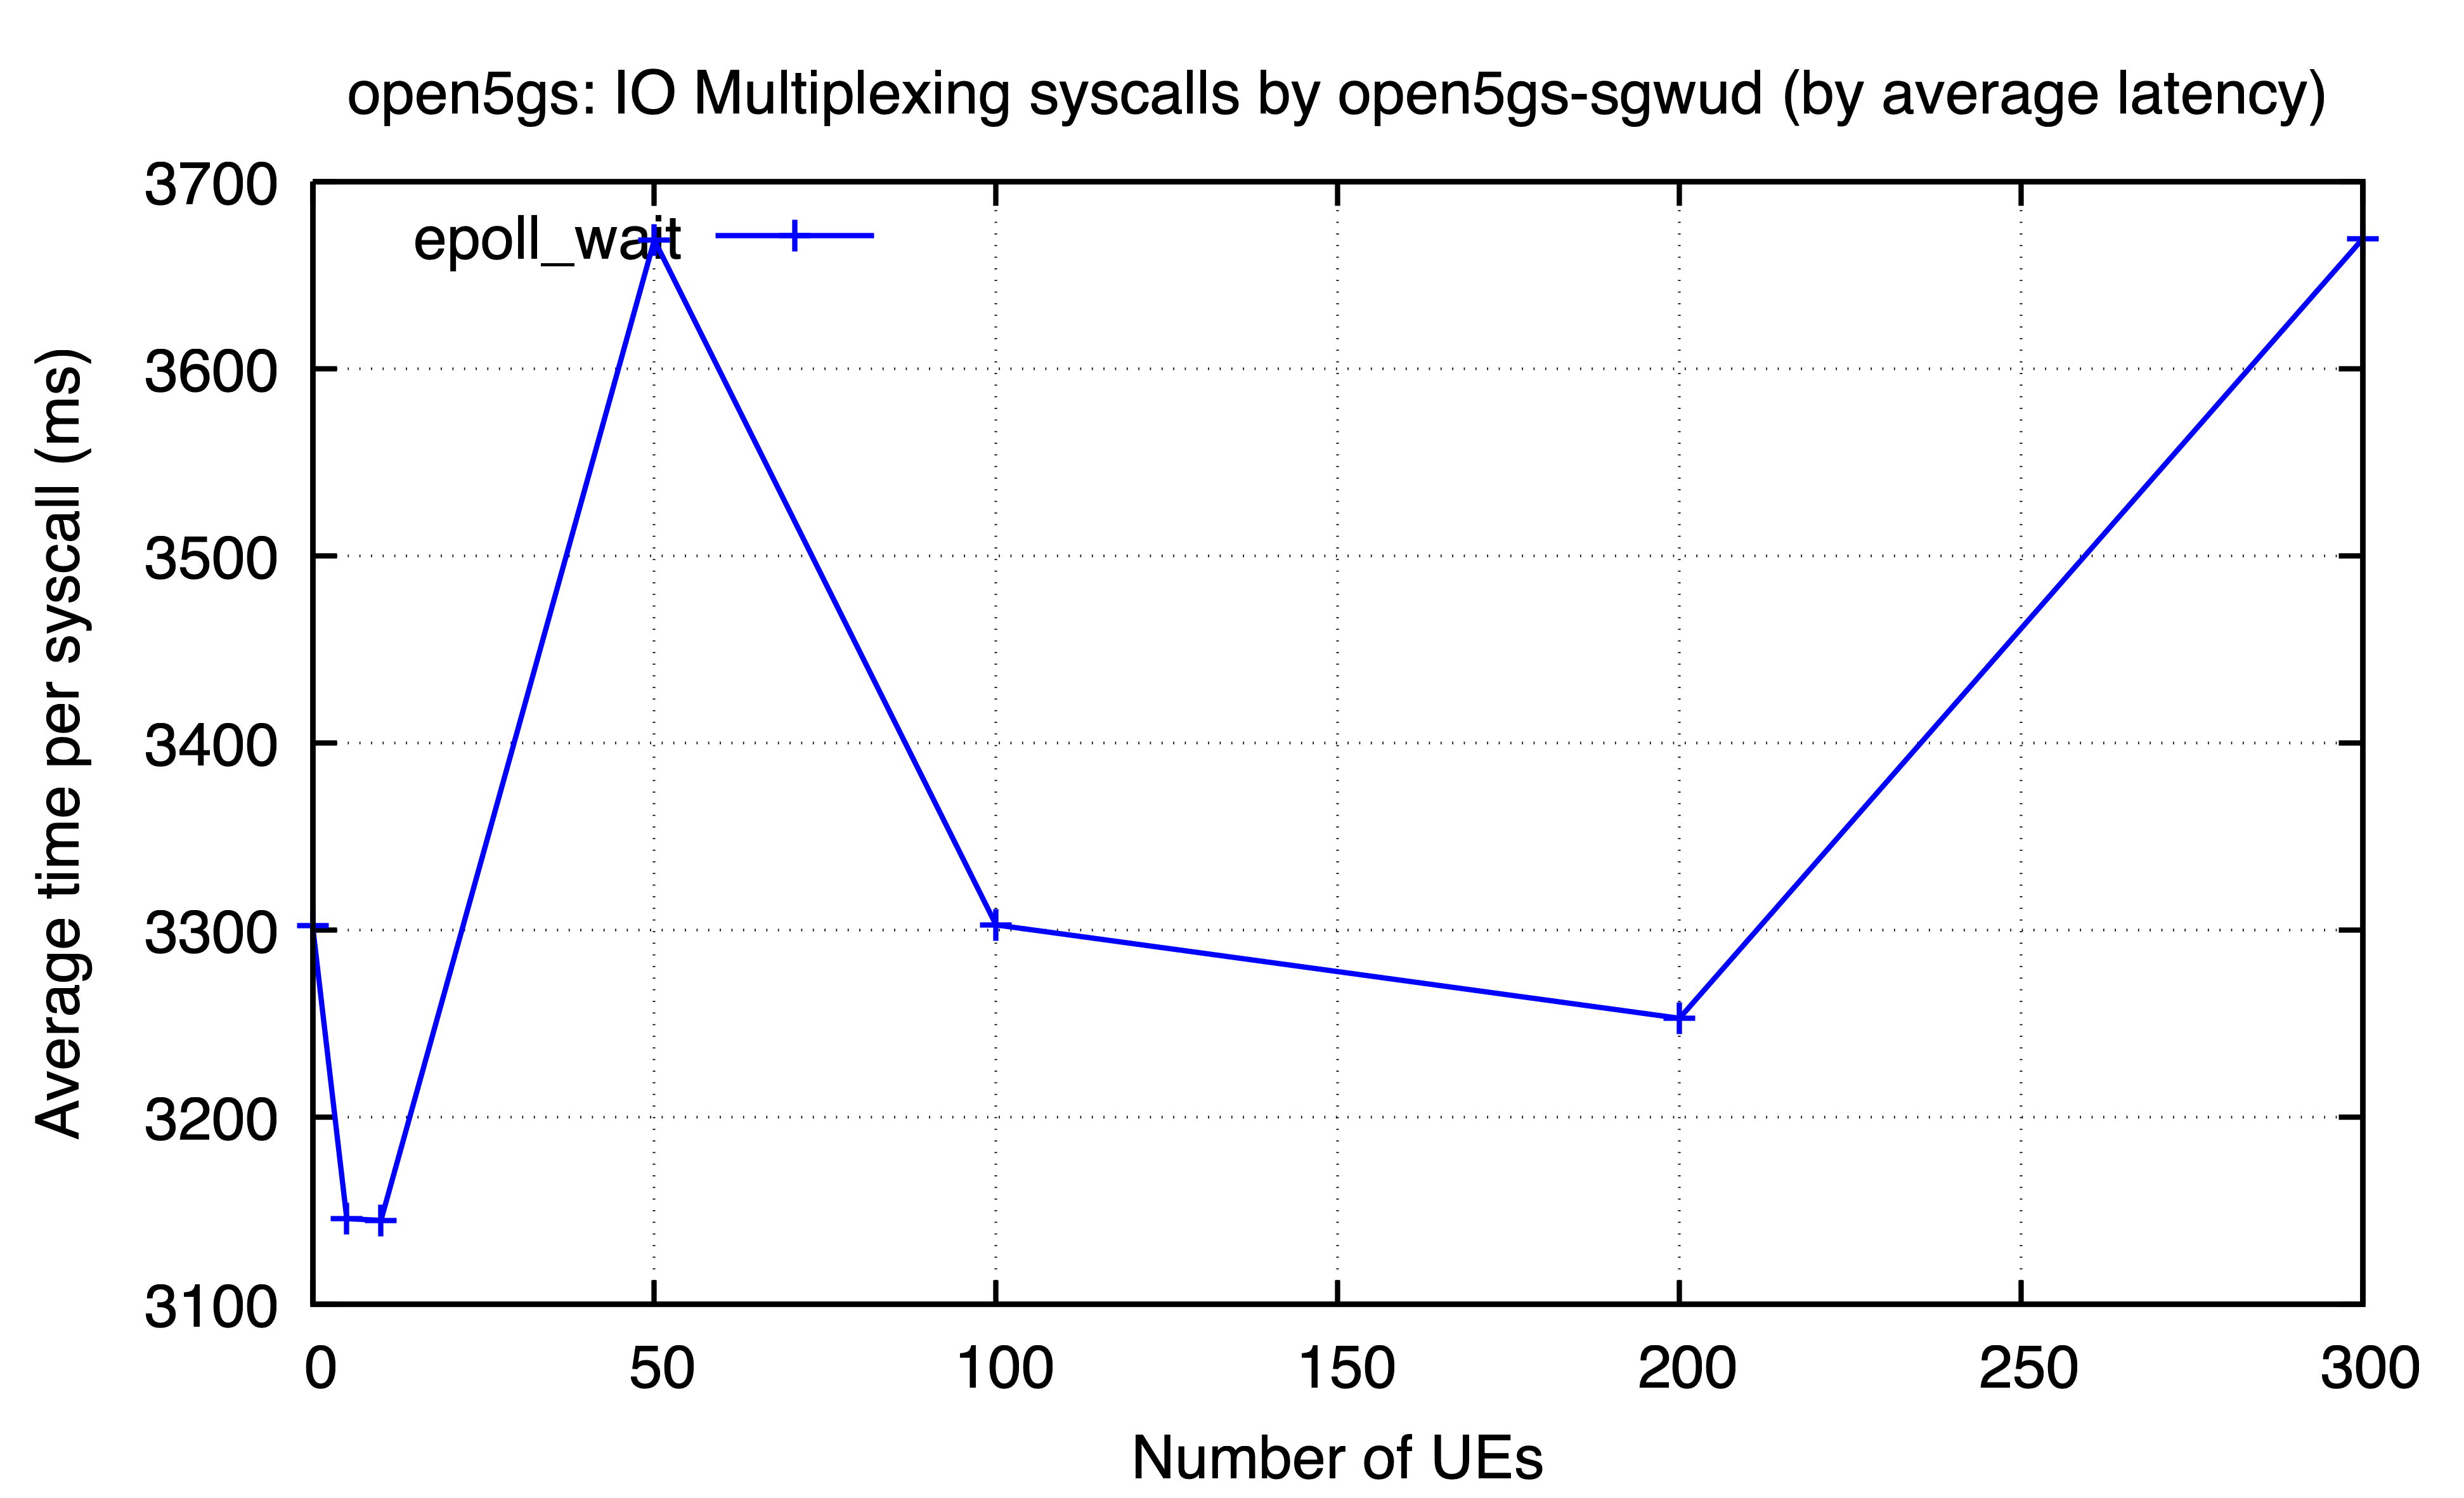

The data file committed next to this chart (first rows):
ues, epoll_wait
0, 3302
5, 3146
10, 3145
50, 3669
100, 3303
200, 3253
300, 3670
